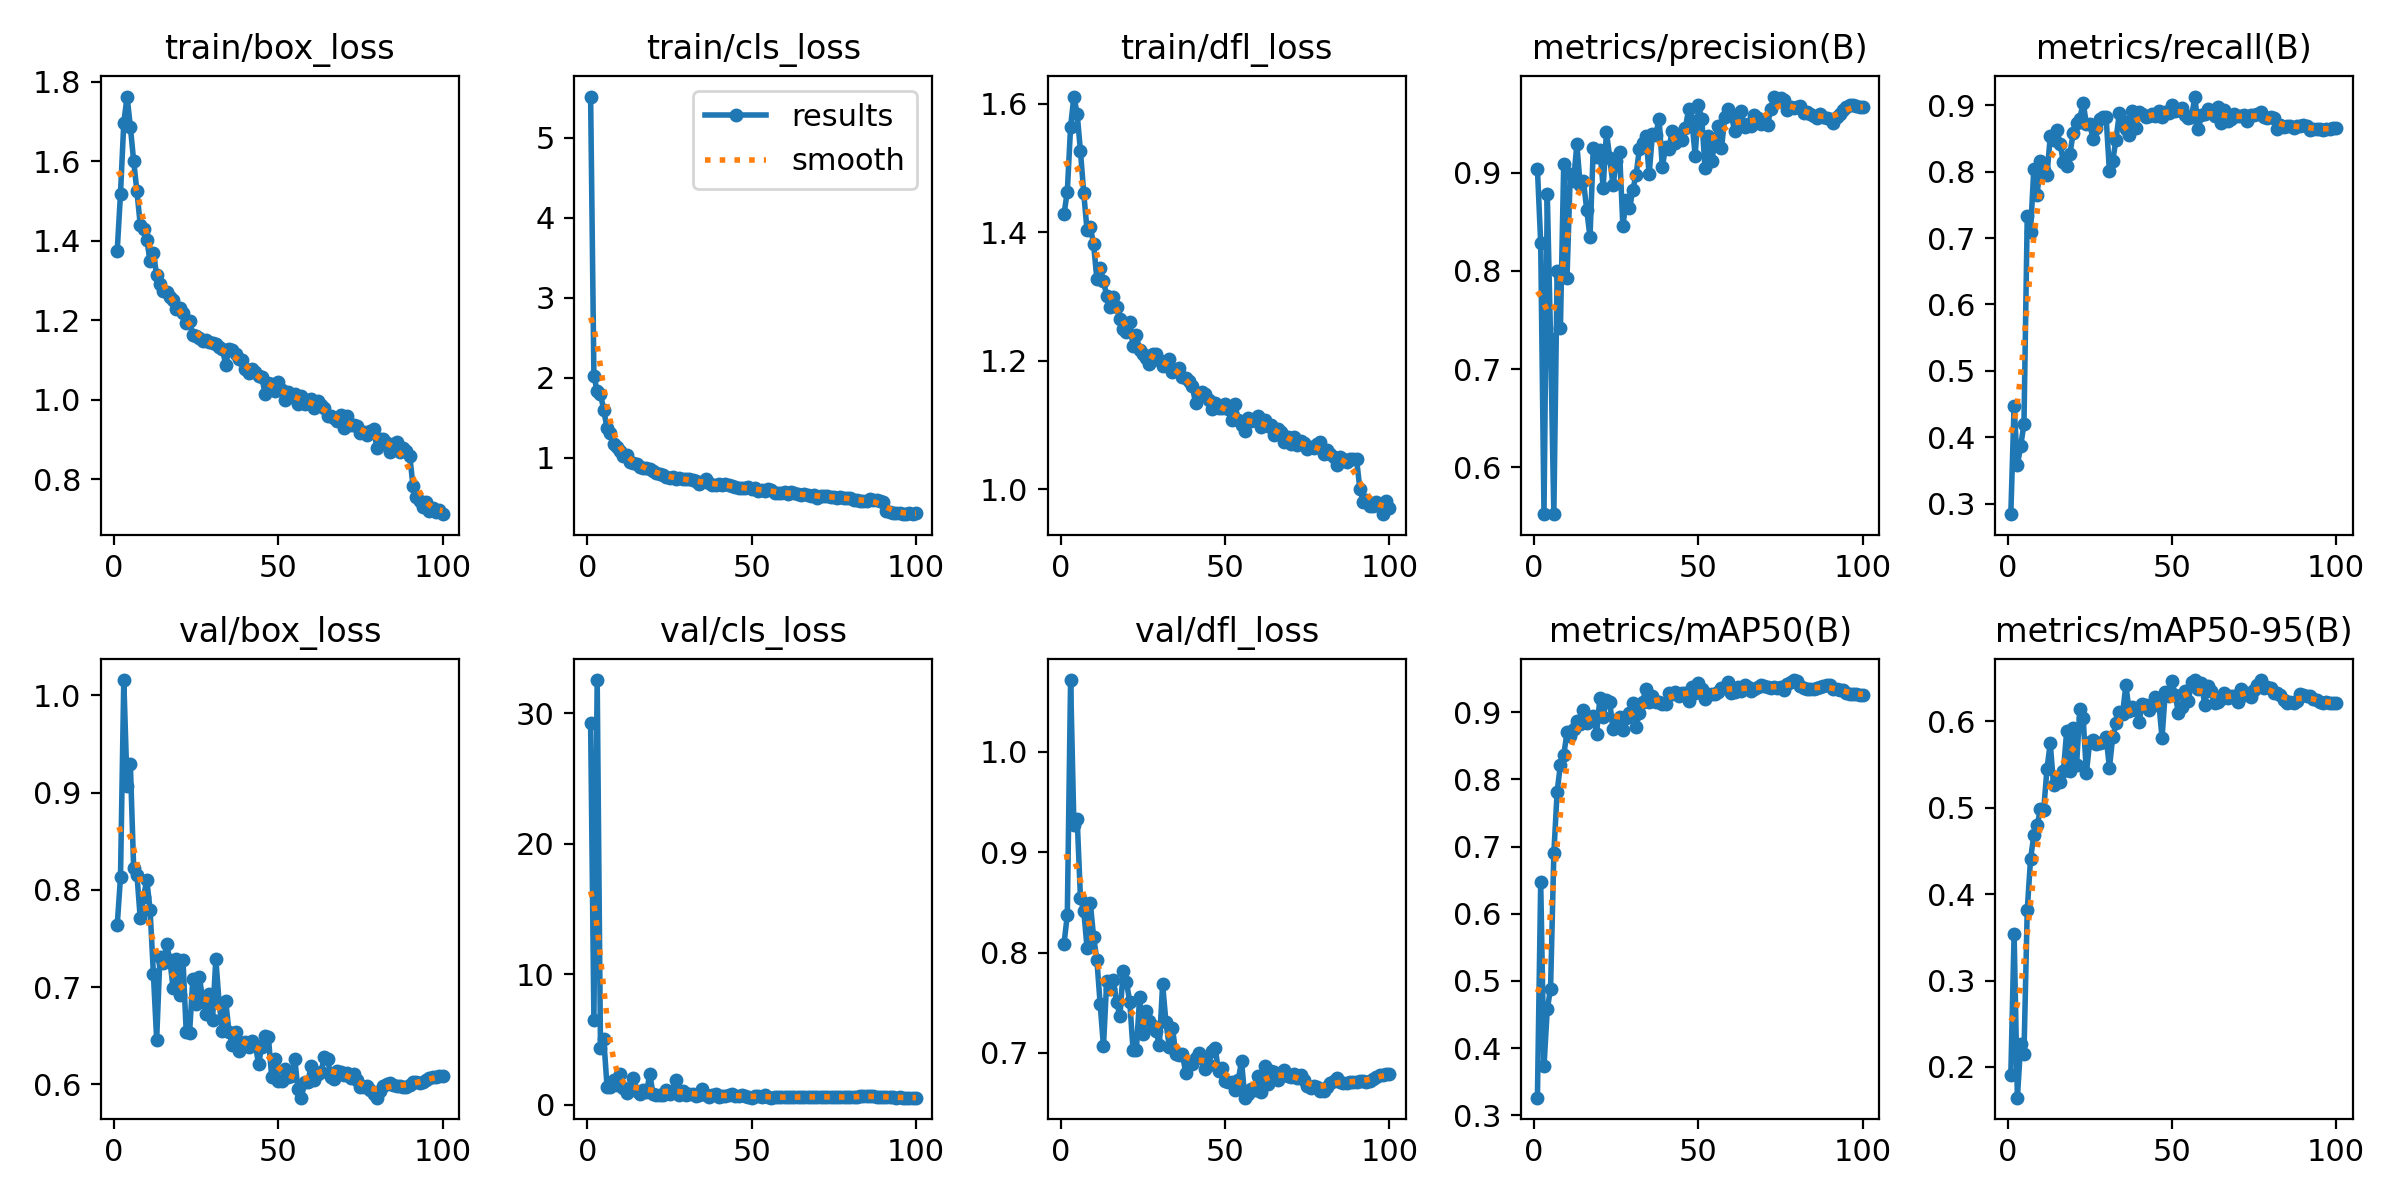

Source data for this figure (header and first rows):
epoch, time, train/box_loss, train/cls_loss, train/dfl_loss, metrics/precision(B), metrics/recall(B), metrics/mAP50(B), metrics/mAP50-95(B), val/box_loss, val/cls_loss, val/dfl_loss, lr/pg0, lr/pg1, lr/pg2, lr/pg3, lr/pg4, lr/pg5, lr/pg6, lr/pg7
1, 90, 1.375, 5.512, 1.428, 0.9043, 0.2842, 0.3264, 0.1907, 0.7636, 29.24, 0.8088, 0.009982, 0.003327, 0.009982, 0.003327, 0.009982, 0.003327, 0.009982, 0.003327
2, 173.6, 1.518, 2.027, 1.463, 0.8285, 0.4477, 0.647, 0.3539, 0.8132, 6.501, 0.8372, 0.01978, 0.006595, 0.01978, 0.006595, 0.01978, 0.006595, 0.01978, 0.006595
3, 255.7, 1.696, 1.827, 1.564, 0.5527, 0.3583, 0.3731, 0.1645, 1.016, 32.52, 1.072, 0.02939, 0.009796, 0.02939, 0.009796, 0.02939, 0.009796, 0.02939, 0.009796
4, 336.8, 1.762, 1.797, 1.611, 0.8782, 0.3864, 0.4581, 0.2265, 0.9072, 4.387, 0.9276, 0.02911, 0.009703, 0.02911, 0.009703, 0.02911, 0.009703, 0.02911, 0.009703
5, 417.5, 1.686, 1.593, 1.585, 0.7307, 0.4205, 0.4886, 0.2156, 0.9292, 5.037, 0.9334, 0.02881, 0.009604, 0.02881, 0.009604, 0.02881, 0.009604, 0.02881, 0.009604
6, 498.3, 1.601, 1.366, 1.526, 0.552, 0.733, 0.6898, 0.3816, 0.8226, 1.375, 0.8541, 0.02851, 0.009505, 0.02851, 0.009505, 0.02851, 0.009505, 0.02851, 0.009505
7, 578.6, 1.524, 1.307, 1.461, 0.7996, 0.7089, 0.7817, 0.4405, 0.8156, 1.399, 0.8419, 0.02822, 0.009406, 0.02822, 0.009406, 0.02822, 0.009406, 0.02822, 0.009406
8, 659.9, 1.441, 1.166, 1.403, 0.7422, 0.8045, 0.822, 0.4682, 0.7709, 1.887, 0.805, 0.02792, 0.009307, 0.02792, 0.009307, 0.02792, 0.009307, 0.02792, 0.009307
9, 740, 1.429, 1.129, 1.408, 0.9088, 0.7645, 0.8354, 0.4797, 0.7931, 1.49, 0.8492, 0.02762, 0.009208, 0.02762, 0.009208, 0.02762, 0.009208, 0.02762, 0.009208
10, 821, 1.402, 1.08, 1.381, 0.7927, 0.8155, 0.8702, 0.4981, 0.8098, 2.384, 0.8155, 0.02733, 0.009109, 0.02733, 0.009109, 0.02733, 0.009109, 0.02733, 0.009109
11, 901.1, 1.348, 1.019, 1.327, 0.899, 0.802, 0.8643, 0.4975, 0.7796, 1.298, 0.7926, 0.02703, 0.00901, 0.02703, 0.00901, 0.02703, 0.00901, 0.02703, 0.00901
12, 981.9, 1.368, 1.028, 1.345, 0.8917, 0.7952, 0.8742, 0.545, 0.7139, 0.9059, 0.7484, 0.02673, 0.008911, 0.02673, 0.008911, 0.02673, 0.008911, 0.02673, 0.008911
13, 1062, 1.314, 0.9433, 1.324, 0.9292, 0.8529, 0.8872, 0.5749, 0.6458, 1.303, 0.7064, 0.02644, 0.008812, 0.02644, 0.008812, 0.02644, 0.008812, 0.02644, 0.008812
14, 1139, 1.29, 0.9369, 1.301, 0.8877, 0.8469, 0.882, 0.526, 0.7314, 2.055, 0.7721, 0.02614, 0.008713, 0.02614, 0.008713, 0.02614, 0.008713, 0.02614, 0.008713
15, 1218, 1.273, 0.916, 1.284, 0.8914, 0.8625, 0.9028, 0.532, 0.7245, 1.028, 0.7632, 0.02584, 0.008614, 0.02584, 0.008614, 0.02584, 0.008614, 0.02584, 0.008614
16, 1296, 1.271, 0.8862, 1.3, 0.8626, 0.8422, 0.884, 0.53, 0.7441, 0.83, 0.7723, 0.02555, 0.008515, 0.02555, 0.008515, 0.02555, 0.008515, 0.02555, 0.008515
17, 1376, 1.259, 0.8722, 1.284, 0.8345, 0.8138, 0.8931, 0.5426, 0.7282, 1.152, 0.7509, 0.02525, 0.008416, 0.02525, 0.008416, 0.02525, 0.008416, 0.02525, 0.008416
18, 1457, 1.25, 0.8755, 1.265, 0.9251, 0.8082, 0.894, 0.5888, 0.6989, 0.9485, 0.7363, 0.02495, 0.008317, 0.02495, 0.008317, 0.02495, 0.008317, 0.02495, 0.008317
19, 1541, 1.229, 0.8534, 1.249, 0.9158, 0.8272, 0.868, 0.5423, 0.7289, 2.344, 0.7819, 0.02465, 0.008218, 0.02465, 0.008218, 0.02465, 0.008218, 0.02465, 0.008218
20, 1621, 1.231, 0.8322, 1.244, 0.9234, 0.8586, 0.9205, 0.5922, 0.6923, 0.8124, 0.7705, 0.02436, 0.008119, 0.02436, 0.008119, 0.02436, 0.008119, 0.02436, 0.008119
21, 1702, 1.218, 0.8097, 1.261, 0.8849, 0.8731, 0.8927, 0.5493, 0.728, 0.7845, 0.7508, 0.02406, 0.00802, 0.02406, 0.00802, 0.02406, 0.00802, 0.02406, 0.00802
22, 1799, 1.192, 0.7985, 1.223, 0.9415, 0.88, 0.9178, 0.6145, 0.6532, 0.7265, 0.7029, 0.02376, 0.007921, 0.02376, 0.007921, 0.02376, 0.007921, 0.02376, 0.007921
23, 1913, 1.198, 0.7815, 1.239, 0.9155, 0.9038, 0.9144, 0.6041, 0.6523, 0.7667, 0.7026, 0.02347, 0.007822, 0.02347, 0.007822, 0.02347, 0.007822, 0.02347, 0.007822
24, 2025, 1.163, 0.7605, 1.216, 0.8872, 0.8716, 0.8744, 0.5405, 0.7082, 1.157, 0.7552, 0.02317, 0.007723, 0.02317, 0.007723, 0.02317, 0.007723, 0.02317, 0.007723
25, 2148, 1.159, 0.7429, 1.211, 0.9119, 0.8717, 0.8887, 0.5765, 0.6829, 0.8511, 0.7184, 0.02287, 0.007624, 0.02287, 0.007624, 0.02287, 0.007624, 0.02287, 0.007624
26, 2261, 1.155, 0.7605, 1.204, 0.921, 0.8497, 0.8922, 0.5788, 0.7102, 1.087, 0.7421, 0.02258, 0.007525, 0.02258, 0.007525, 0.02258, 0.007525, 0.02258, 0.007525
27, 2395, 1.147, 0.7374, 1.195, 0.8454, 0.866, 0.8738, 0.5741, 0.6871, 1.891, 0.7318, 0.02228, 0.007426, 0.02228, 0.007426, 0.02228, 0.007426, 0.02228, 0.007426
28, 2485, 1.15, 0.7499, 1.21, 0.8724, 0.879, 0.8918, 0.5748, 0.6728, 0.7157, 0.7271, 0.02198, 0.007327, 0.02198, 0.007327, 0.02198, 0.007327, 0.02198, 0.007327
29, 2564, 1.144, 0.73, 1.21, 0.864, 0.8821, 0.8988, 0.5758, 0.6929, 1.061, 0.7219, 0.02168, 0.007228, 0.02168, 0.007228, 0.02168, 0.007228, 0.02168, 0.007228
30, 2642, 1.142, 0.7279, 1.202, 0.8823, 0.8816, 0.9134, 0.5818, 0.6664, 0.7154, 0.7075, 0.02139, 0.007129, 0.02139, 0.007129, 0.02139, 0.007129, 0.02139, 0.007129
31, 2720, 1.14, 0.7316, 1.192, 0.8976, 0.8002, 0.8771, 0.5465, 0.7292, 0.8589, 0.7683, 0.02109, 0.00703, 0.02109, 0.00703, 0.02109, 0.00703, 0.02109, 0.00703
32, 2799, 1.132, 0.7223, 1.197, 0.9239, 0.8166, 0.8984, 0.5818, 0.6834, 0.7987, 0.7308, 0.02079, 0.006931, 0.02079, 0.006931, 0.02079, 0.006931, 0.02079, 0.006931
33, 2878, 1.127, 0.7046, 1.203, 0.9303, 0.8481, 0.9156, 0.5982, 0.6546, 0.7104, 0.7062, 0.0205, 0.006832, 0.0205, 0.006832, 0.0205, 0.006832, 0.0205, 0.006832
34, 2957, 1.089, 0.6652, 1.182, 0.9372, 0.8877, 0.9338, 0.6105, 0.6855, 0.7261, 0.725, 0.0202, 0.006733, 0.0202, 0.006733, 0.0202, 0.006733, 0.0202, 0.006733
35, 3036, 1.127, 0.6989, 1.186, 0.8988, 0.8759, 0.9155, 0.6086, 0.6541, 1.183, 0.6987, 0.0199, 0.006634, 0.0199, 0.006634, 0.0199, 0.006634, 0.0199, 0.006634
36, 3114, 1.124, 0.7295, 1.189, 0.9398, 0.8641, 0.9236, 0.6417, 0.6404, 0.731, 0.6979, 0.01961, 0.006535, 0.01961, 0.006535, 0.01961, 0.006535, 0.01961, 0.006535
37, 3192, 1.114, 0.6864, 1.175, 0.9385, 0.8552, 0.9147, 0.6125, 0.6535, 0.6328, 0.6993, 0.01931, 0.006436, 0.01931, 0.006436, 0.01931, 0.006436, 0.01931, 0.006436
38, 3270, 1.103, 0.6625, 1.172, 0.9553, 0.891, 0.9149, 0.6166, 0.6343, 0.7577, 0.6803, 0.01901, 0.006337, 0.01901, 0.006337, 0.01901, 0.006337, 0.01901, 0.006337
39, 3348, 1.1, 0.6564, 1.169, 0.906, 0.8661, 0.9117, 0.613, 0.6428, 0.7942, 0.691, 0.01871, 0.006238, 0.01871, 0.006238, 0.01871, 0.006238, 0.01871, 0.006238
40, 3425, 1.077, 0.6656, 1.161, 0.9264, 0.8905, 0.9123, 0.5998, 0.6434, 0.6306, 0.6888, 0.01842, 0.006139, 0.01842, 0.006139, 0.01842, 0.006139, 0.01842, 0.006139
41, 3501, 1.068, 0.6596, 1.135, 0.9246, 0.8866, 0.9281, 0.6206, 0.6383, 0.7104, 0.6949, 0.01812, 0.00604, 0.01812, 0.00604, 0.01812, 0.00604, 0.01812, 0.00604
42, 3578, 1.077, 0.6687, 1.147, 0.9427, 0.8821, 0.9274, 0.619, 0.6449, 0.6444, 0.6997, 0.01782, 0.005941, 0.01782, 0.005941, 0.01782, 0.005941, 0.01782, 0.005941
43, 3654, 1.07, 0.664, 1.151, 0.9305, 0.883, 0.9294, 0.6131, 0.6407, 0.7185, 0.6943, 0.01753, 0.005842, 0.01753, 0.005842, 0.01753, 0.005842, 0.01753, 0.005842
44, 3731, 1.06, 0.6405, 1.147, 0.9393, 0.8863, 0.9246, 0.6182, 0.6211, 0.8053, 0.6834, 0.01723, 0.005743, 0.01723, 0.005743, 0.01723, 0.005743, 0.01723, 0.005743
45, 3807, 1.056, 0.6321, 1.139, 0.9333, 0.8832, 0.9281, 0.6284, 0.6387, 0.6934, 0.6883, 0.01693, 0.005644, 0.01693, 0.005644, 0.01693, 0.005644, 0.01693, 0.005644
46, 3884, 1.015, 0.6198, 1.125, 0.9456, 0.8914, 0.928, 0.6232, 0.6497, 0.6834, 0.7015, 0.01664, 0.005545, 0.01664, 0.005545, 0.01664, 0.005545, 0.01664, 0.005545
47, 3961, 1.043, 0.6242, 1.134, 0.9647, 0.8823, 0.9167, 0.5807, 0.6482, 0.7618, 0.7046, 0.01634, 0.005446, 0.01634, 0.005446, 0.01634, 0.005446, 0.01634, 0.005446
48, 4037, 1.04, 0.6241, 1.126, 0.9524, 0.8895, 0.9372, 0.6344, 0.6071, 0.661, 0.6814, 0.01604, 0.005347, 0.01604, 0.005347, 0.01604, 0.005347, 0.01604, 0.005347
49, 4114, 1.022, 0.6293, 1.126, 0.9176, 0.8877, 0.928, 0.6295, 0.6264, 0.5679, 0.6851, 0.01574, 0.005248, 0.01574, 0.005248, 0.01574, 0.005248, 0.01574, 0.005248
50, 4190, 1.044, 0.6058, 1.132, 0.9693, 0.8996, 0.9434, 0.6467, 0.6036, 0.5481, 0.6719, 0.01545, 0.005149, 0.01545, 0.005149, 0.01545, 0.005149, 0.01545, 0.005149
51, 4267, 1.025, 0.6153, 1.125, 0.9549, 0.8918, 0.9338, 0.6302, 0.6033, 0.696, 0.6713, 0.01515, 0.00505, 0.01515, 0.00505, 0.01515, 0.00505, 0.01515, 0.00505
52, 4343, 0.9992, 0.5868, 1.107, 0.9047, 0.8923, 0.9188, 0.6097, 0.6152, 0.6499, 0.6705, 0.01485, 0.004951, 0.01485, 0.004951, 0.01485, 0.004951, 0.01485, 0.004951
53, 4419, 1.021, 0.5957, 1.133, 0.9372, 0.896, 0.9263, 0.6165, 0.6078, 0.6196, 0.6633, 0.01456, 0.004852, 0.01456, 0.004852, 0.01456, 0.004852, 0.01456, 0.004852
54, 4496, 1.008, 0.5853, 1.107, 0.9116, 0.8847, 0.9263, 0.6352, 0.6088, 0.7489, 0.6726, 0.01426, 0.004753, 0.01426, 0.004753, 0.01426, 0.004753, 0.01426, 0.004753
55, 4572, 1.015, 0.6075, 1.099, 0.931, 0.8806, 0.9265, 0.6238, 0.6263, 0.6195, 0.6916, 0.01396, 0.004654, 0.01396, 0.004654, 0.01396, 0.004654, 0.01396, 0.004654
56, 4648, 0.9888, 0.5972, 1.091, 0.9475, 0.8827, 0.9305, 0.646, 0.5946, 0.5555, 0.6552, 0.01367, 0.004555, 0.01367, 0.004555, 0.01367, 0.004555, 0.01367, 0.004555
57, 4725, 1.01, 0.5554, 1.111, 0.9252, 0.913, 0.9364, 0.6478, 0.5862, 0.5899, 0.6594, 0.01337, 0.004456, 0.01337, 0.004456, 0.01337, 0.004456, 0.01337, 0.004456
58, 4801, 0.989, 0.5621, 1.105, 0.9566, 0.8643, 0.9369, 0.6378, 0.6022, 0.5678, 0.6642, 0.01307, 0.004357, 0.01307, 0.004357, 0.01307, 0.004357, 0.01307, 0.004357
59, 4878, 1, 0.5544, 1.108, 0.9648, 0.8847, 0.9454, 0.6443, 0.6025, 0.5708, 0.6632, 0.01277, 0.004258, 0.01277, 0.004258, 0.01277, 0.004258, 0.01277, 0.004258
60, 4954, 1.002, 0.5745, 1.113, 0.9589, 0.8864, 0.928, 0.6187, 0.6189, 0.5841, 0.6767, 0.01248, 0.004159, 0.01248, 0.004159, 0.01248, 0.004159, 0.01248, 0.004159
... 40 more rows
